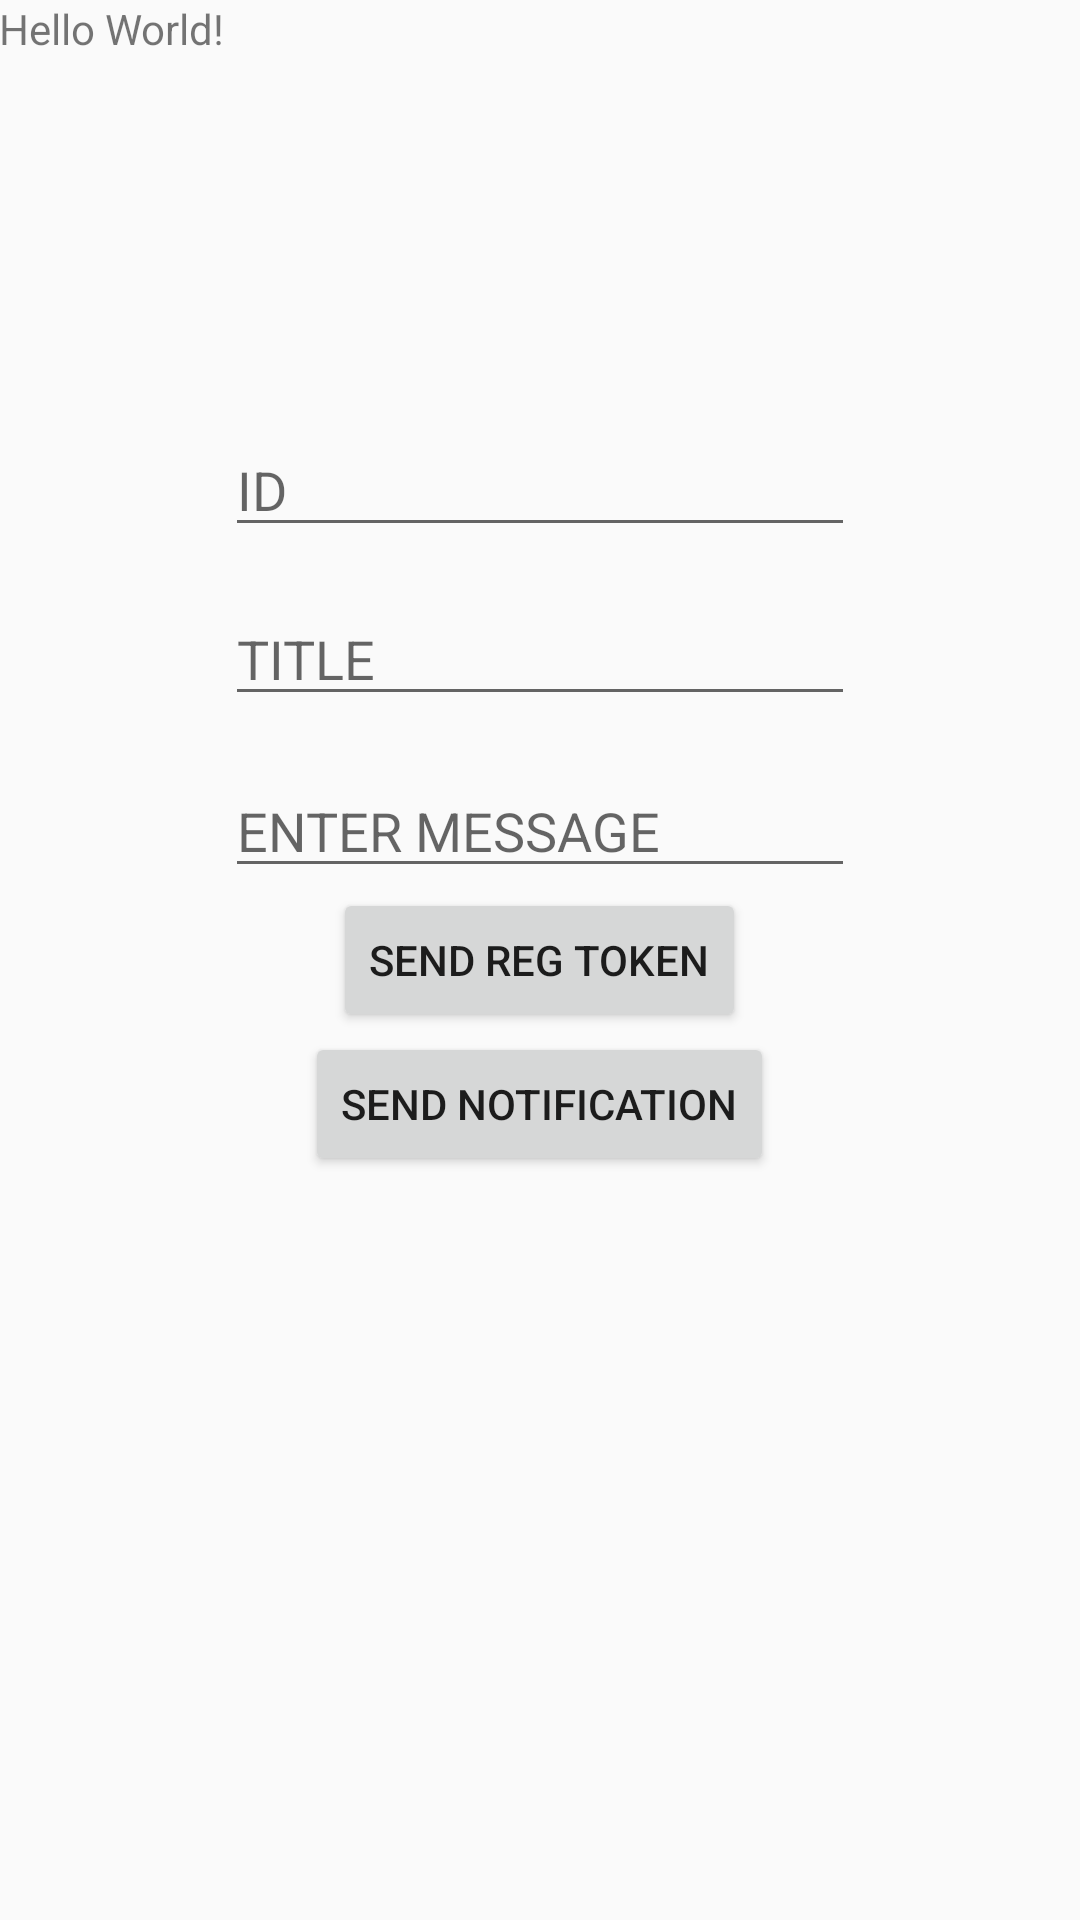

This screen was rendered from an Android layout file. Write that file and the resources it references.
<!-- AndroidManifest.xml: application theme AppTheme -->
<!-- res/layout/activity_main.xml -->
<?xml version="1.0" encoding="utf-8"?>
<RelativeLayout xmlns:android="http://schemas.android.com/apk/res/android"
    xmlns:tools="http://schemas.android.com/tools"
    android:id="@+id/activity_main"
    android:layout_width="match_parent"
    android:layout_height="match_parent"
    android:paddingBottom="@dimen/activity_vertical_margin"
    android:paddingLeft="@dimen/activity_horizontal_margin"
    android:paddingRight="@dimen/activity_horizontal_margin"
    android:paddingTop="@dimen/activity_vertical_margin"
    tools:context="com.eaziche.mycloudnotification.MainActivity">

    <TextView
        android:layout_width="wrap_content"
        android:layout_height="wrap_content"
        android:text="Hello World!"
        android:id="@+id/tvToken" />

    <EditText
        android:layout_width="wrap_content"
        android:layout_height="wrap_content"
        android:inputType="textPersonName"
        android:ems="10"
        android:id="@+id/editTextMessage"
        android:hint="ENTER MESSAGE"
        android:layout_above="@+id/button_send_token"
        android:layout_centerHorizontal="true" />

    <EditText
        android:layout_width="wrap_content"
        android:layout_height="wrap_content"
        android:inputType="textPersonName"
        android:ems="10"
        android:layout_above="@+id/editTextMessage"
        android:layout_alignLeft="@+id/editTextMessage"
        android:layout_alignStart="@+id/editTextMessage"
        android:layout_marginBottom="16dp"
        android:id="@+id/editTextTitle"
        android:hint="TITLE" />

    <Button
        android:text="Send Reg Token"
        android:layout_width="wrap_content"
        android:layout_height="wrap_content"
        android:id="@+id/button_send_token"
        android:layout_centerVertical="true"
        android:layout_centerHorizontal="true" />

    <Button
        android:text="Send Notification"
        android:layout_width="wrap_content"
        android:layout_height="wrap_content"
        android:id="@+id/buttonSendNotification"
        android:layout_below="@+id/button_send_token"
        android:layout_centerHorizontal="true" />

    <EditText
        android:layout_width="wrap_content"
        android:layout_height="wrap_content"
        android:inputType="textPersonName"
        android:ems="10"
        android:layout_above="@+id/editTextTitle"
        android:layout_alignRight="@+id/editTextTitle"
        android:layout_alignEnd="@+id/editTextTitle"
        android:layout_marginBottom="15dp"
        android:id="@+id/editTextId"
        android:hint="ID" />

</RelativeLayout>
<!-- resources referenced by this layout -->
<resources>
  <style name="AppTheme" parent="Theme.AppCompat.Light">
          
          <item name="colorPrimary">@color/colorPrimary</item>
          <item name="colorPrimaryDark">@color/colorPrimaryDark</item>
          <item name="colorAccent">@color/colorAccent</item>
      </style>
  <color name="colorPrimary">#e040fb</color>
  <color name="colorPrimaryDark">#c535de</color>
  <color name="colorAccent">#18ffff</color>
</resources>
